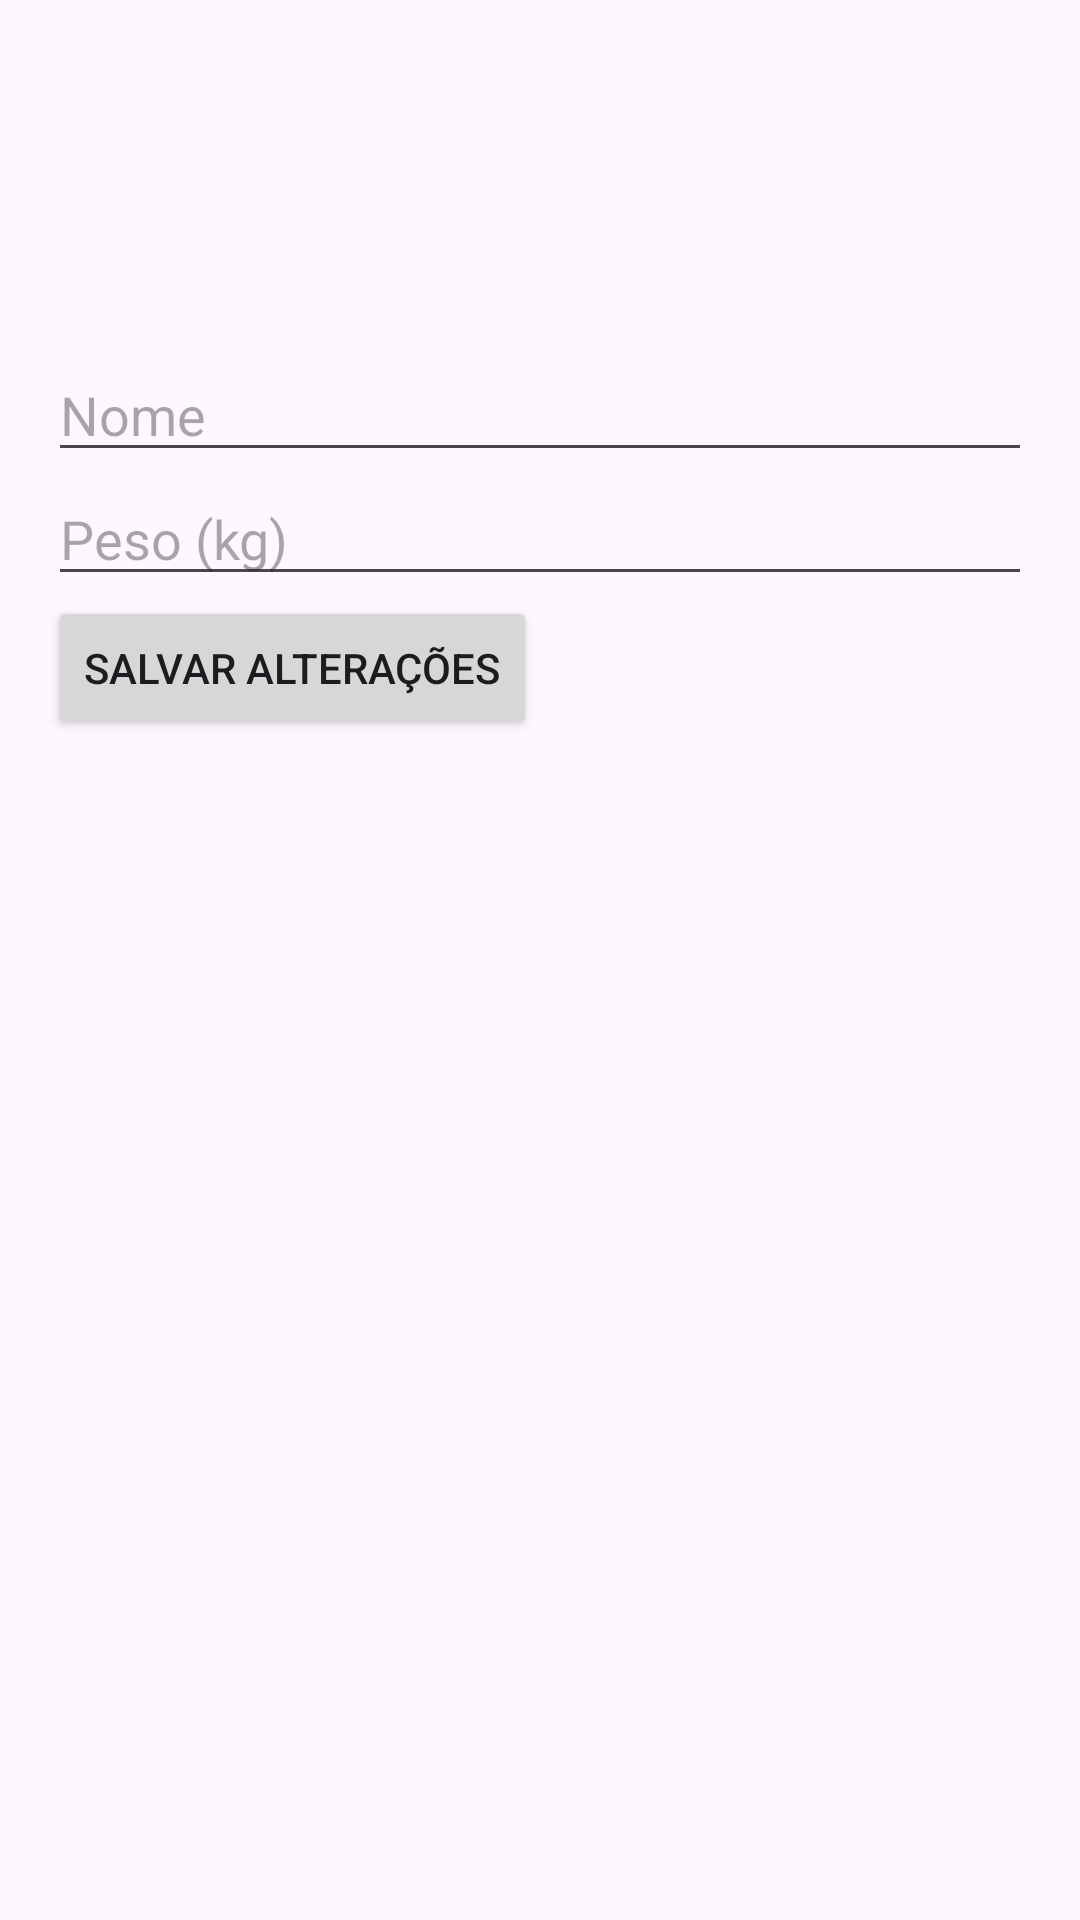

Android layout source for this screen:
<!-- AndroidManifest.xml: application theme Theme.NutriVC -->
<!-- res/layout/activity_profile.xml -->
<?xml version="1.0" encoding="utf-8"?>
<androidx.constraintlayout.widget.ConstraintLayout xmlns:android="http://schemas.android.com/apk/res/android"
    android:layout_width="match_parent"
    android:layout_height="match_parent">
    <LinearLayout
        android:layout_width="match_parent"
        android:layout_height="match_parent"
        android:orientation="vertical"
        android:padding="16dp">

        <ImageView
            android:id="@+id/iv_profile_picture"
            android:layout_width="100dp"
            android:layout_height="100dp"
            android:src="@drawable/ic_profile_icon"
            android:contentDescription="Foto de Perfil"/>

        <EditText
            android:id="@+id/et_name"
            android:layout_width="match_parent"
            android:layout_height="wrap_content"
            android:hint="Nome"/>

        <EditText
            android:id="@+id/et_weight"
            android:layout_width="match_parent"
            android:layout_height="wrap_content"
            android:hint="Peso (kg)"/>

        

        <Button
            android:id="@+id/btn_save_profile"
            android:layout_width="wrap_content"
            android:layout_height="wrap_content"
            android:text="Salvar Alterações"/>
    </LinearLayout>

</androidx.constraintlayout.widget.ConstraintLayout>
<!-- resources referenced by this layout -->
<resources>
  <style name="Theme.NutriVC" parent="Base.Theme.NutriVC" />
  <style name="Base.Theme.NutriVC" parent="Theme.Material3.DayNight.NoActionBar">
          
          
      </style>
</resources>
